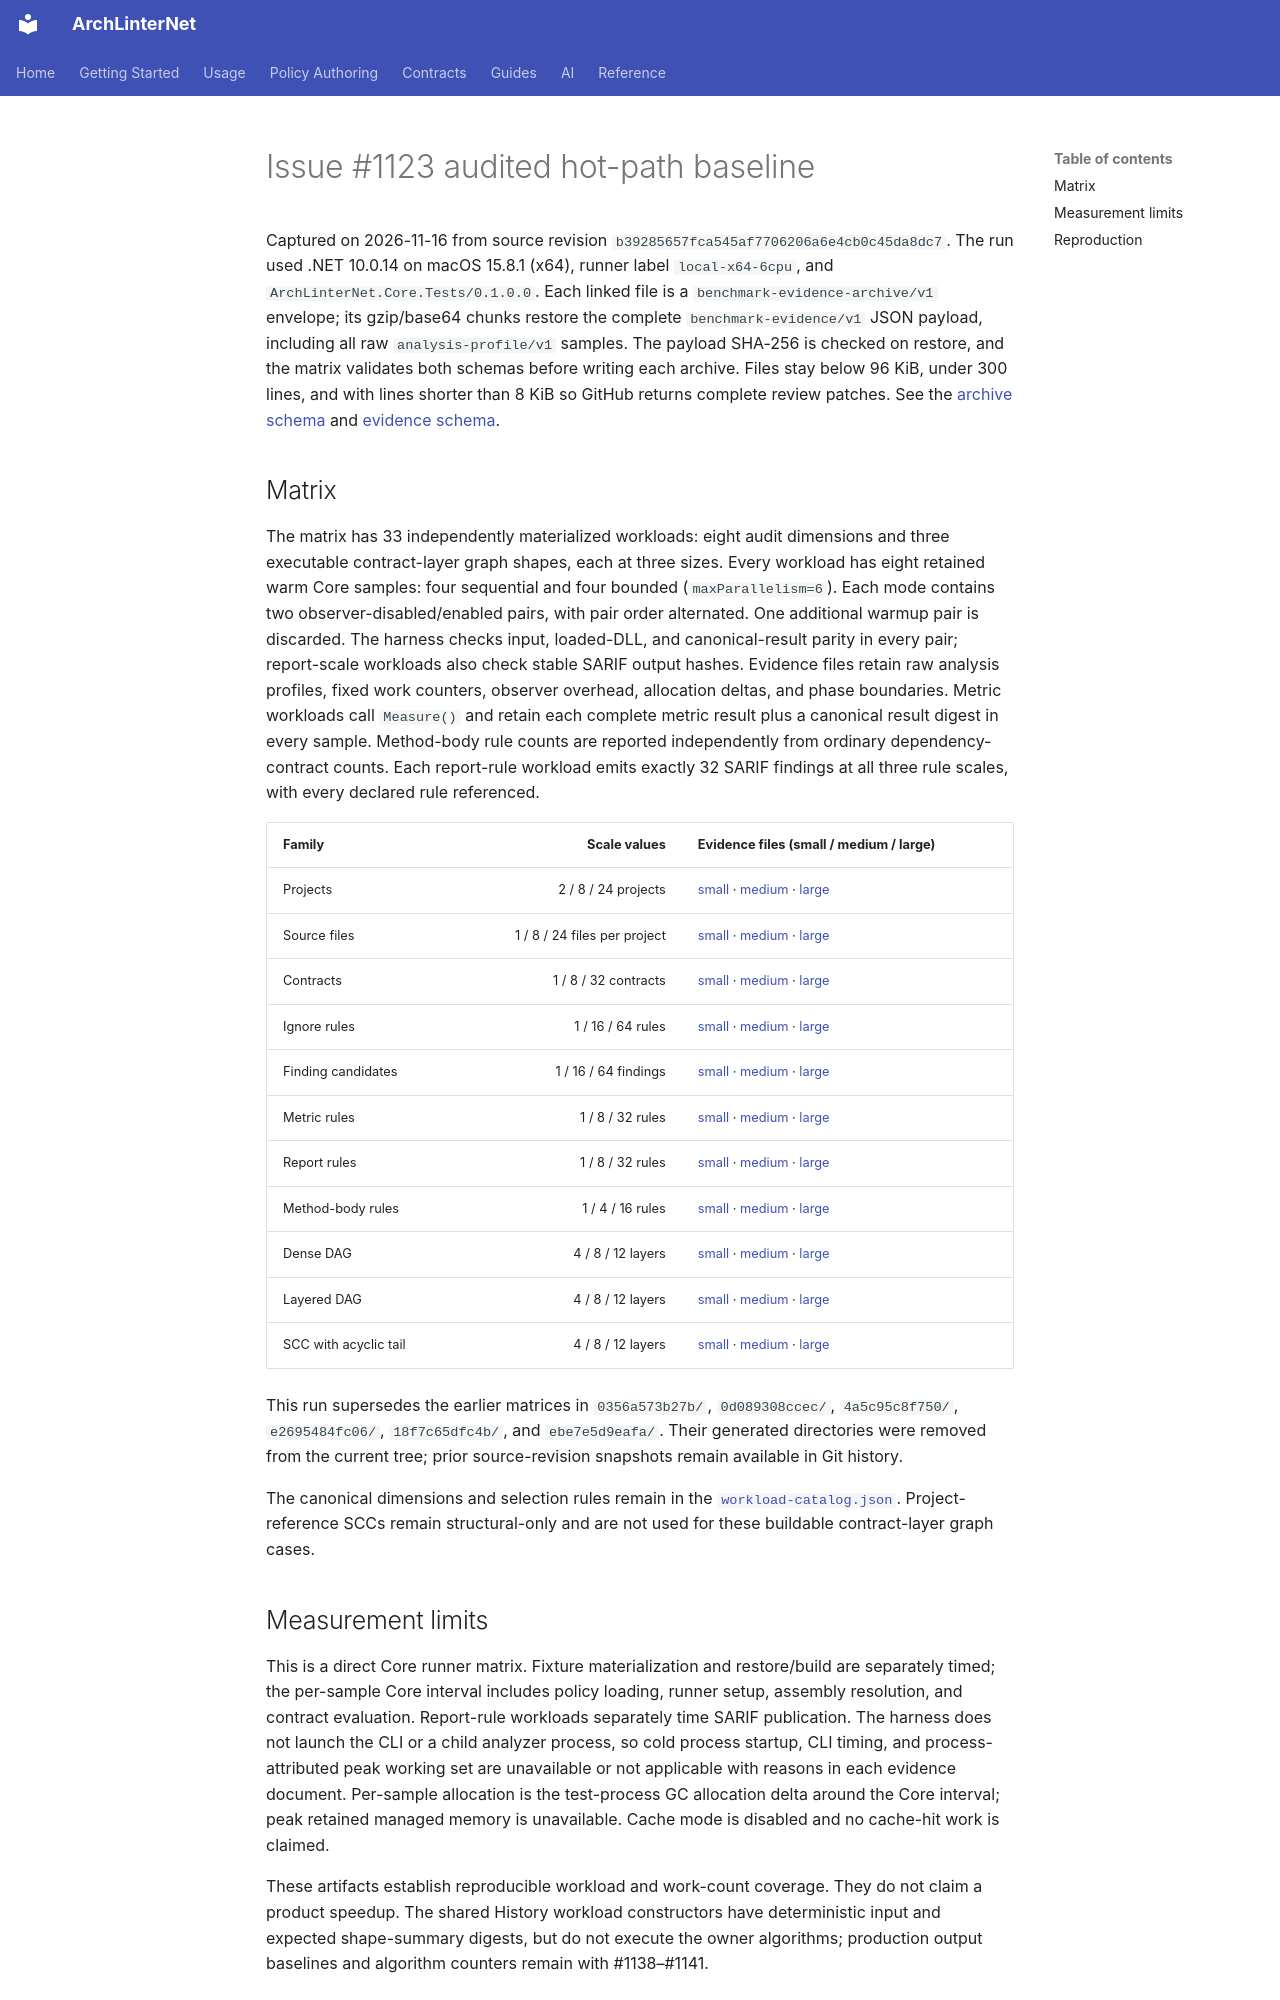

repository: eugenemalaschuk-source/arch-linter-net · page: internal/large-solution-benchmarking/evidence/issue-1123/index.html · generator: mkdocs

# Issue #1123 audited hot-path baseline

Captured on 2026-11-16 from source revision `b39285657fca545af7706206a6e4cb0c45da8dc7`.
The run used .NET 10.0.14 on macOS 15.8.1 (x64), runner label `local-x64-6cpu`, and
`ArchLinterNet.Core.Tests/0.1.0.0`. Each linked file is a `benchmark-evidence-archive/v1` envelope;
its gzip/base64 chunks restore the complete `benchmark-evidence/v1` JSON payload, including all raw
`analysis-profile/v1` samples. The payload SHA-256 is checked on restore, and the matrix validates
both schemas before writing each archive. Files stay below 96 KiB, under 300 lines, and with lines
shorter than 8 KiB so GitHub returns complete review patches. See the [archive schema](../../benchmark-evidence-archive-v1.schema.json)
and [evidence schema](../../benchmark-evidence-v1.schema.json).

## Matrix

The matrix has 33 independently materialized workloads: eight audit dimensions and three
executable contract-layer graph shapes, each at three sizes. Every workload has eight retained warm
Core samples: four sequential and four bounded (`maxParallelism=6`). Each mode contains two
observer-disabled/enabled pairs, with pair order alternated. One additional warmup pair is discarded.
The harness checks input, loaded-DLL, and canonical-result parity in every pair; report-scale
workloads also check stable SARIF output hashes. Evidence files retain raw analysis profiles, fixed
work counters, observer overhead, allocation deltas, and phase boundaries. Metric workloads call `Measure()` and
retain each complete metric result plus a canonical result digest in every sample. Method-body rule
counts are reported independently from ordinary dependency-contract counts. Each report-rule
workload emits exactly 32 SARIF findings at all three rule scales, with every declared rule
referenced.

| Family | Scale values | Evidence files (small / medium / large) |
|---|---:|---|
| Projects | 2 / 8 / 24 projects | [small](b39285657fca/synthetic-audit-projects-small.json) · [medium](b39285657fca/synthetic-audit-projects-medium.json) · [large](b39285657fca/synthetic-audit-projects-large.json) |
| Source files | 1 / 8 / 24 files per project | [small](b39285657fca/synthetic-audit-files-small.json) · [medium](b39285657fca/synthetic-audit-files-medium.json) · [large](b39285657fca/synthetic-audit-files-large.json) |
| Contracts | 1 / 8 / 32 contracts | [small](b39285657fca/synthetic-audit-contracts-small.json) · [medium](b39285657fca/synthetic-audit-contracts-medium.json) · [large](b39285657fca/synthetic-audit-contracts-large.json) |
| Ignore rules | 1 / 16 / 64 rules | [small](b39285657fca/synthetic-audit-ignores-small.json) · [medium](b39285657fca/synthetic-audit-ignores-medium.json) · [large](b39285657fca/synthetic-audit-ignores-large.json) |
| Finding candidates | 1 / 16 / 64 findings | [small](b39285657fca/synthetic-audit-findings-small.json) · [medium](b39285657fca/synthetic-audit-findings-medium.json) · [large](b39285657fca/synthetic-audit-findings-large.json) |
| Metric rules | 1 / 8 / 32 rules | [small](b39285657fca/synthetic-audit-metrics-small.json) · [medium](b39285657fca/synthetic-audit-metrics-medium.json) · [large](b39285657fca/synthetic-audit-metrics-large.json) |
| Report rules | 1 / 8 / 32 rules | [small](b39285657fca/synthetic-audit-reports-small.json) · [medium](b39285657fca/synthetic-audit-reports-medium.json) · [large](b39285657fca/synthetic-audit-reports-large.json) |
| Method-body rules | 1 / 4 / 16 rules | [small](b39285657fca/synthetic-audit-method-bodies-small.json) · [medium](b39285657fca/synthetic-audit-method-bodies-medium.json) · [large](b39285657fca/synthetic-audit-method-bodies-large.json) |
| Dense DAG | 4 / 8 / 12 layers | [small](b39285657fca/synthetic-audit-dense-dag-small.json) · [medium](b39285657fca/synthetic-audit-dense-dag-medium.json) · [large](b39285657fca/synthetic-audit-dense-dag-large.json) |
| Layered DAG | 4 / 8 / 12 layers | [small](b39285657fca/synthetic-audit-layered-dag-small.json) · [medium](b39285657fca/synthetic-audit-layered-dag-medium.json) · [large](b39285657fca/synthetic-audit-layered-dag-large.json) |
| SCC with acyclic tail | 4 / 8 / 12 layers | [small](b39285657fca/synthetic-audit-scc-tail-small.json) · [medium](b39285657fca/synthetic-audit-scc-tail-medium.json) · [large](b39285657fca/synthetic-audit-scc-tail-large.json) |

This run supersedes the earlier matrices in `0356a573b27b/`, `0d089308ccec/`,
`4a5c95c8f750/`, `e2695484fc06/`, `18f7c65dfc4b/`, and `ebe7e5d9eafa/`. Their generated
directories were removed from the current tree; prior source-revision snapshots remain available
in Git history.

The canonical dimensions and selection rules remain in the
[`workload-catalog.json`](../../workload-catalog.json). Project-reference SCCs remain structural-only
and are not used for these buildable contract-layer graph cases.
